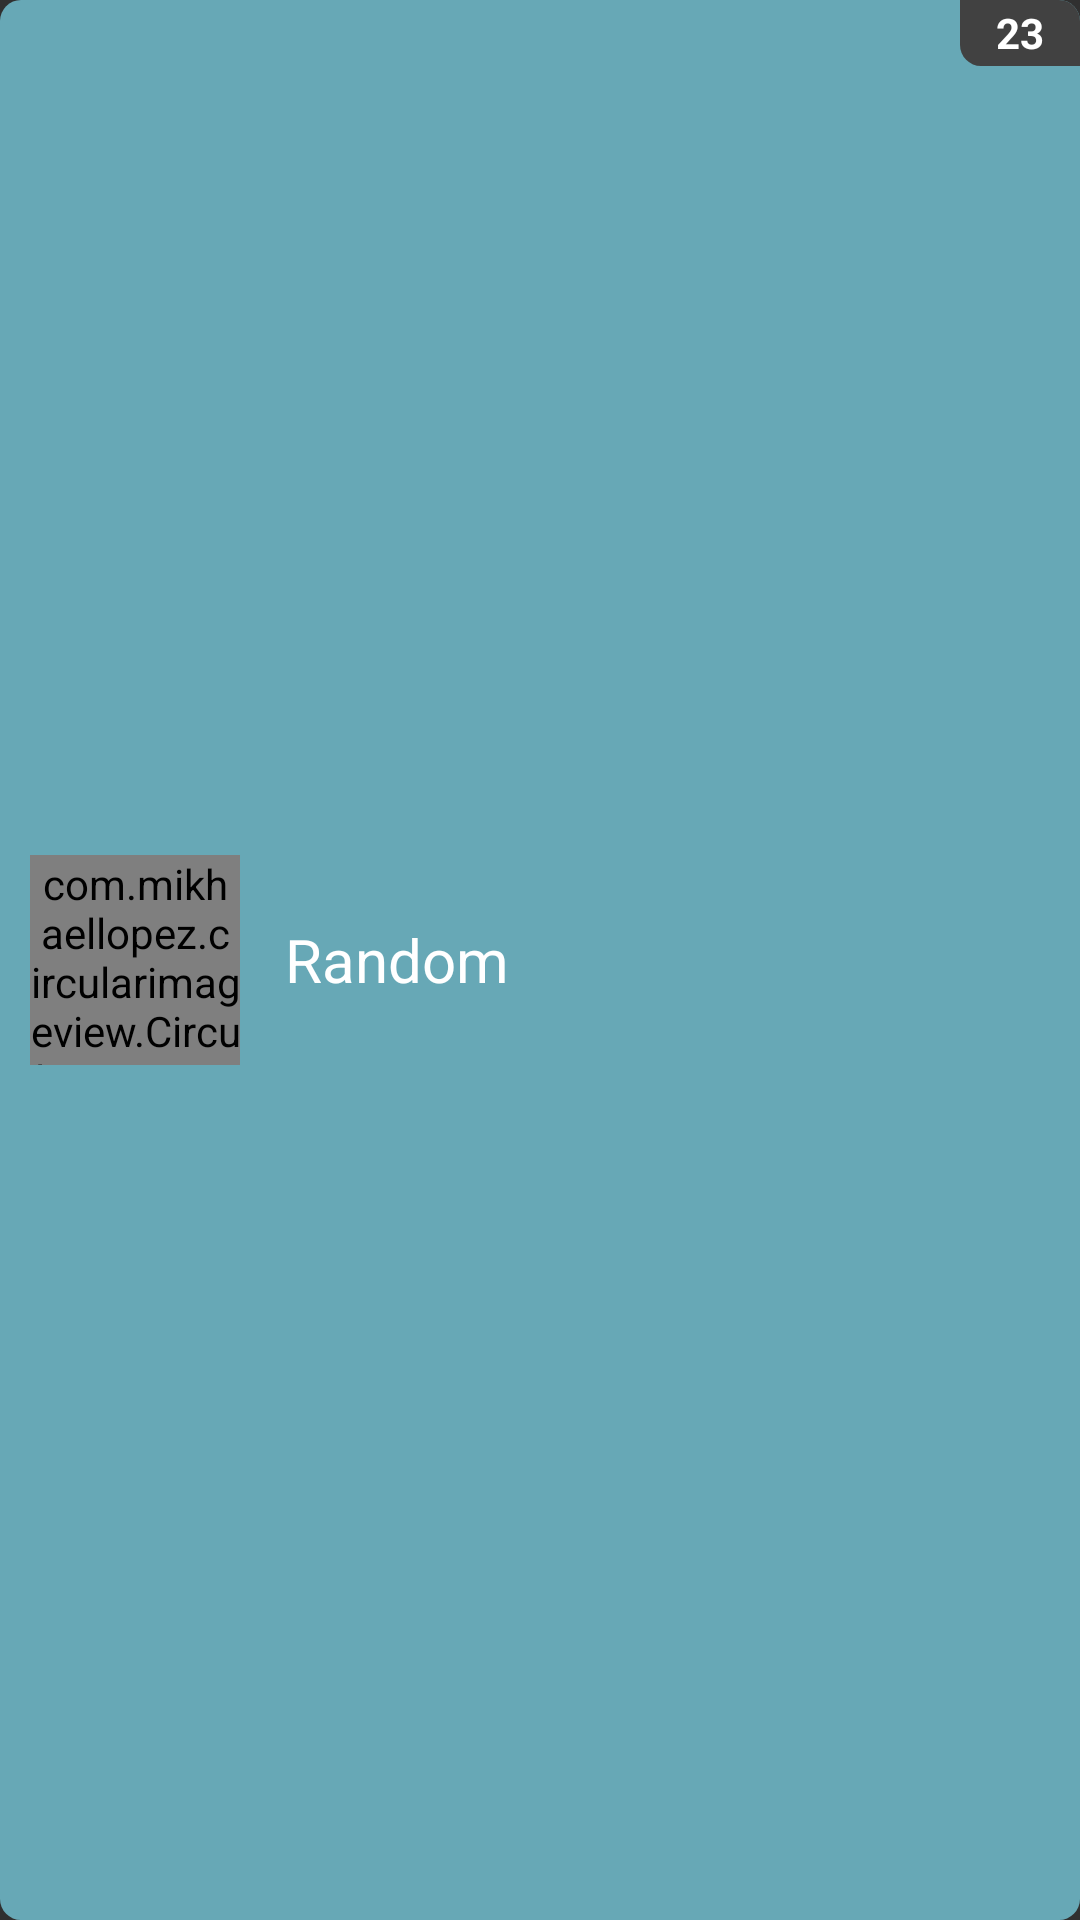

The Android layout XML behind this screen, and the referenced resources:
<!-- AndroidManifest.xml: application theme Theme.AppCompat.NoActionBar -->
<!-- res/layout/category_item.xml -->
<?xml version="1.0" encoding="utf-8"?>
<LinearLayout xmlns:android="http://schemas.android.com/apk/res/android"
    xmlns:app="http://schemas.android.com/apk/res-auto"
    android:layout_width="match_parent"
    android:layout_height="100dp"
    android:layout_marginEnd="10dp"
    android:layout_marginStart="10dp"
    android:layout_marginTop="10dp"
    android:background="@drawable/shape_for_category_item"
    android:orientation="horizontal">

    <com.mikhaellopez.circularimageview.CircularImageView
        android:id="@+id/category_item_imv"
        android:layout_width="70dp"
        android:layout_height="70dp"
        android:layout_marginTop="5dp"
        android:layout_marginBottom="5dp"
        android:layout_gravity="center_vertical"
        android:layout_marginStart="10dp"
        app:civ_border_width="0dp"
        app:civ_shadow="false"
        app:civ_shadow_color="#00d4ff"
        app:civ_shadow_radius="10" />

    <RelativeLayout
        android:layout_width="wrap_content"
        android:layout_height="match_parent">

        <TextView
            android:id="@+id/category_item_tv"
            android:layout_width="wrap_content"
            android:layout_height="match_parent"
            android:gravity="center_vertical|start"
            android:text="Random"
            android:textColor="#FFFF"
            android:textSize="20sp"
            android:layout_marginBottom="10dp"
            android:layout_marginEnd="10dp"
            android:layout_marginStart="15dp"
            android:layout_marginTop="10dp" />

        <TextView
            android:id="@+id/new_walls_amount_tv"
            android:layout_width="40dp"
            android:layout_height="22dp"
            android:layout_alignParentEnd="true"
            android:layout_alignParentTop="true"
            android:background="@drawable/new_walls_amount_shape"
            android:text="23"
            android:textColor="#fff"
            android:gravity="center"
            android:textStyle="bold" />

    </RelativeLayout>

</LinearLayout>
<!-- resources referenced by this layout -->
<resources>
  <!-- drawable new_walls_amount_shape (drawable) -->
  <?xml version="1.0" encoding="UTF-8"?>
  <shape xmlns:android="http://schemas.android.com/apk/res/android"
      android:shape="rectangle">
      <solid android:color="@color/app_background" />
  
      <corners
          android:bottomLeftRadius="7dp"
          android:topRightRadius="7dp" />
  </shape>
  <!-- drawable shape_for_category_item (drawable) -->
  <?xml version="1.0" encoding="UTF-8"?>
  <shape xmlns:android="http://schemas.android.com/apk/res/android"
      android:shape="rectangle">
      <solid android:color="#67a8b6" />
  
      <corners
          android:bottomRightRadius="7dp"
          android:bottomLeftRadius="7dp"
          android:topLeftRadius="7dp"
          android:topRightRadius="7dp" />
  </shape>
  <color name="app_background">#414141</color>
</resources>
